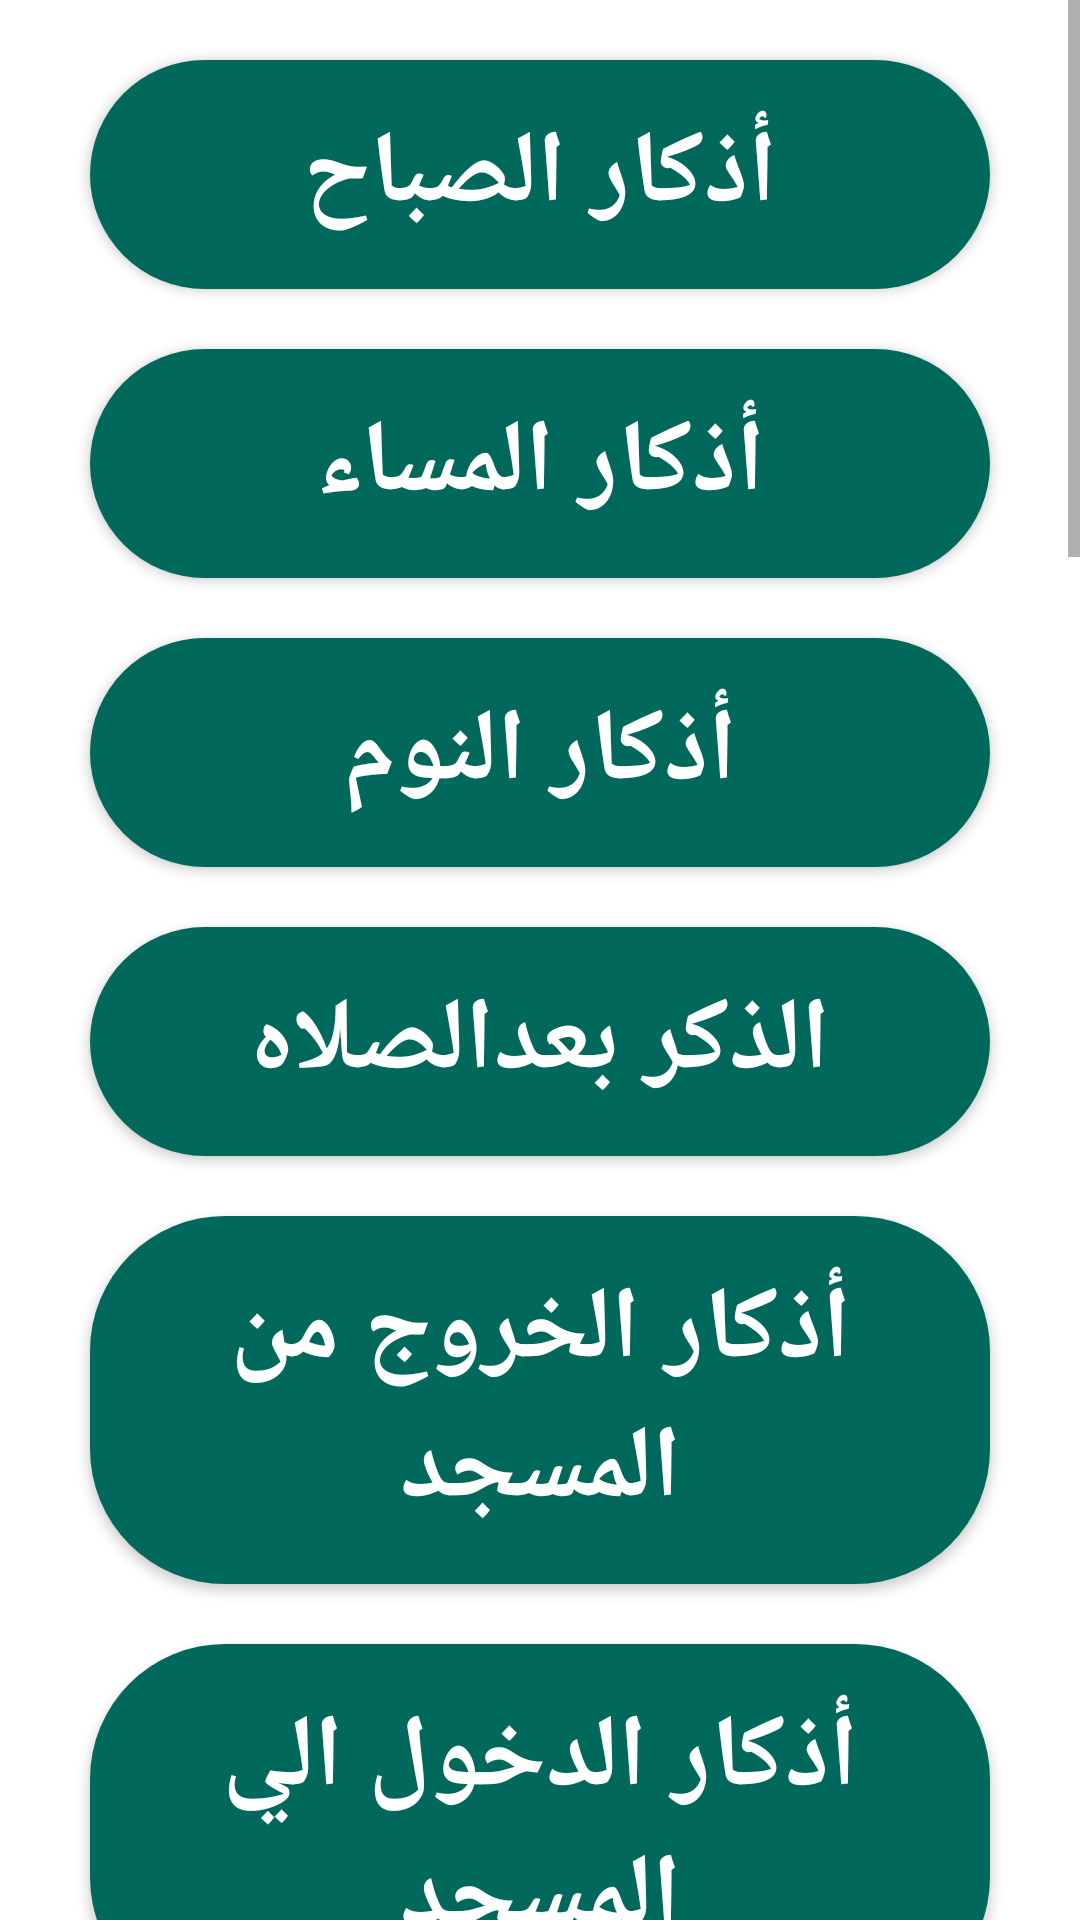

Android layout source for this screen:
<!-- AndroidManifest.xml: application theme Theme.Azkary -->
<!-- res/layout/activity_zekr.xml -->
<?xml version="1.0" encoding="utf-8"?>
<ScrollView xmlns:android="http://schemas.android.com/apk/res/android"
    xmlns:app="http://schemas.android.com/apk/res-auto"
    xmlns:tools="http://schemas.android.com/tools"
    android:scrollbars="vertical"
    android:fillViewport="true"
    android:backgroundTint="@color/white"
    android:layout_width="match_parent"
    android:layout_height="match_parent"

    android:background="#FF00695C"
    tools:context=".zekr_activity">

    <LinearLayout
        android:layout_margin="10dp"
        android:gravity="center"
        android:orientation="vertical"
        android:layout_width="match_parent"
        android:layout_height="wrap_content">


        <Button

            android:background="@drawable/mybutton"
            android:id="@+id/button_sabah"
            android:layout_width="300dp"
            android:layout_height="wrap_content"
            android:layout_margin="10dp"
            android:backgroundTint="#FF00695C"
android:textColor="@color/white"

            android:padding="15dp"
            android:text="@string/btn_sabah"
            android:textAlignment="center"
            android:textAppearance="@style/TextAppearance.AppCompat.Display1"
            android:textStyle="bold" />

        <Button
            android:background="@drawable/mybutton"
            android:layout_margin="10dp"
            android:id="@+id/button_masaa"
            android:layout_width="300dp"
            android:layout_height="wrap_content"
            android:textColor="@color/white"
            android:backgroundTint="#FF00695C"
            android:padding="15dp"
            android:text="@string/btn_massa"
            android:textAlignment="center"
            android:textAppearance="@style/TextAppearance.AppCompat.Display1"
            android:textStyle="bold"
            app:cornerRadius="8dp" />

        <Button
            android:background="@drawable/mybutton"
            android:layout_margin="10dp"
            android:id="@+id/btn_sleep"
            android:layout_width="300dp"
            android:layout_height="wrap_content"
            android:textColor="@color/white"
            android:backgroundTint="#FF00695C"
            android:padding="15dp"
            android:text="@string/btn_sleep"
            android:textAlignment="center"
            android:textAppearance="@style/TextAppearance.AppCompat.Display1"
            android:textStyle="bold"
            />

        <Button
            android:background="@drawable/mybutton"
            android:layout_margin="10dp"
            android:backgroundTint="#FF00695C"
            android:id="@+id/button_prayout"
            android:layout_width="300dp"
            android:layout_height="wrap_content"
            android:padding="15dp"
            android:textColor="@color/white"
            android:text="@string/button_prayout"
            android:textAlignment="center"
            android:textAppearance="@style/TextAppearance.AppCompat.Display1"
            android:textStyle="bold" />
        <Button
            android:background="@drawable/mybutton"
            android:layout_margin="10dp"
            android:backgroundTint="#FF00695C"
            android:id="@+id/button_musicout"
            android:layout_width="300dp"
            android:layout_height="wrap_content"
            android:textColor="@color/white"
            android:padding="15dp"
            android:text="@string/button_musicout"
            android:textAlignment="center"
            android:textAppearance="@style/TextAppearance.AppCompat.Display1"
            android:textStyle="bold"

            />

        <Button
            android:background="@drawable/mybutton"
            android:layout_margin="10dp"
            android:backgroundTint="#FF00695C"
            android:id="@+id/button_musicin"
            android:layout_width="300dp"
            android:textColor="@color/white"
            android:layout_height="wrap_content"
            android:padding="15dp"
            android:text="@string/button_musicin"
            android:textAlignment="center"
            android:textAppearance="@style/TextAppearance.AppCompat.Display1"
            android:textStyle="bold"

            />
        <Button
            android:background="@drawable/mybutton"
            android:layout_margin="10dp"
            android:backgroundTint="#FF00695C"
            android:id="@+id/button_azan"
            android:layout_width="300dp"
            android:layout_height="wrap_content"
            android:padding="15dp"
            android:text="@string/button_azan"
            android:textColor="@color/white"
            android:textAlignment="center"
            android:textAppearance="@style/TextAppearance.AppCompat.Display1"
            android:textStyle="bold"

            />

        <Button
            android:background="@drawable/mybutton"
            android:layout_margin="10dp"
            android:backgroundTint="#FF00695C"
            android:id="@+id/button_pathin"
            android:layout_width="300dp"
            android:layout_height="wrap_content"
            android:padding="15dp"
            android:textColor="@color/white"
            android:text="@string/button_pathin"
            android:textAlignment="center"
            android:textAppearance="@style/TextAppearance.AppCompat.Display1"
            android:textStyle="bold"

            />
        <Button
            android:background="@drawable/mybutton"
            android:layout_margin="10dp"
            android:backgroundTint="#FF00695C"
            android:id="@+id/button_pathout"
            android:layout_width="300dp"
            android:layout_height="wrap_content"
            android:padding="15dp"
            android:text="@string/button_pathout"
            android:textColor="@color/white"
            android:textAlignment="center"
            android:textAppearance="@style/TextAppearance.AppCompat.Display1"
            android:textStyle="bold"

            />
        <Button
            android:background="@drawable/mybutton"
            android:layout_margin="10dp"
            android:backgroundTint="#FF00695C"
            android:id="@+id/button_wadoa"
            android:layout_width="300dp"
            android:layout_height="wrap_content"
            android:padding="15dp"
            android:text="@string/button_wadoa"
            android:textColor="@color/white"
            android:textAlignment="center"
            android:textAppearance="@style/TextAppearance.AppCompat.Display1"
            android:textStyle="bold"

            />

        <Button
            android:background="@drawable/mybutton"
            android:layout_margin="10dp"
            android:backgroundTint="#FF00695C"
            android:id="@+id/button_wadoaout"
            android:layout_width="300dp"
            android:layout_height="wrap_content"
            android:padding="15dp"
            android:text="@string/button_wadoaout"
            android:textColor="@color/white"
            android:textAlignment="center"
            android:textAppearance="@style/TextAppearance.AppCompat.Display1"
            android:textStyle="bold"
            />

        <Button
            android:background="@drawable/mybutton"
            android:layout_margin="10dp"
            android:backgroundTint="#FF00695C"
            android:id="@+id/button_homeout"
            android:layout_width="300dp"
            android:layout_height="wrap_content"
            android:padding="15dp"
            android:textColor="@color/white"
            android:text="@string/button_homeout"
            android:textAlignment="center"
            android:textAppearance="@style/TextAppearance.AppCompat.Display1"
            android:textStyle="bold"

            />

        <Button
            android:background="@drawable/mybutton"
            android:layout_margin="10dp"
            android:backgroundTint="#FF00695C"
            android:id="@+id/button_homein"
            android:layout_width="300dp"
            android:layout_height="wrap_content"
            android:textColor="@color/white"
            android:padding="15dp"
            android:text="@string/button_homein"
            android:textAlignment="center"
            android:textAppearance="@style/TextAppearance.AppCompat.Display1"
            android:textStyle="bold"
            />

        <Button
            android:background="@drawable/mybutton"
            android:layout_margin="10dp"
            android:backgroundTint="#FF00695C"
            android:id="@+id/button_musicgo"
            android:layout_width="300dp"
            android:layout_height="wrap_content"
            android:textColor="@color/white"
            android:padding="15dp"
            android:text="@string/button_musicgo"
            android:textAlignment="center"
            android:textAppearance="@style/TextAppearance.AppCompat.Display1"
            android:textStyle="bold"
            />

        <Button
            android:background="@drawable/mybutton"
            android:layout_margin="10dp"
            android:backgroundTint="#FF00695C"
            android:id="@+id/button_cloth"
            android:layout_width="300dp"
            android:layout_height="wrap_content"
            android:padding="15dp"
            android:textColor="@color/white"
            android:text="@string/button_cloth"
            android:textAlignment="center"
            android:textAppearance="@style/TextAppearance.AppCompat.Display1"
            android:textStyle="bold"
            />
        <Button
            android:background="@drawable/mybutton"
            android:layout_margin="10dp"
            android:backgroundTint="#FF00695C"
            android:id="@+id/button_quran"
            android:layout_width="300dp"
            android:layout_height="wrap_content"
            android:padding="15dp"
            android:textColor="@color/white"
            android:text="@string/button_quran"
            android:textAlignment="center"
            android:textAppearance="@style/TextAppearance.AppCompat.Display1"
            android:textStyle="bold"
            />
        <Button
            android:background="@drawable/mybutton"
            android:layout_margin="10dp"
            android:backgroundTint="#FF00695C"
            android:id="@+id/button_sleepup"
            android:layout_width="300dp"
            android:layout_height="wrap_content"
            android:padding="15dp"
            android:textColor="@color/white"
            android:text="@string/button_sleepup"
            android:textAlignment="center"
            android:textAppearance="@style/TextAppearance.AppCompat.Display1"
            android:textStyle="bold"
            />
        <Button
            android:background="@drawable/mybutton"
            android:layout_margin="10dp"
            android:backgroundTint="#FF00695C"
            android:id="@+id/button_breakfast"
            android:layout_width="300dp"
            android:layout_height="wrap_content"
            android:padding="15dp"
            android:textColor="@color/white"
            android:text="@string/button_breakfast"
            android:textAlignment="center"
            android:textAppearance="@style/TextAppearance.AppCompat.Display1"
            android:textStyle="bold"
            />




    </LinearLayout>






</ScrollView>
<!-- resources referenced by this layout -->
<resources>
  <color name="white">#FFFFFFFF</color>
  <!-- drawable mybutton (drawable) -->
  <?xml version="1.0" encoding="utf-8"?>
  <shape xmlns:android="http://schemas.android.com/apk/res/android" >
      <solid   android:color="@color/white"  />
  
  
      <corners
    android:radius="45dp"
  
  
          />
  
  
  
  </shape>
  <string name="btn_massa">أذكار المساء</string>
  <string name="btn_sabah">أذكار الصباح</string>
  <string name="btn_sleep">أذكار النوم</string>
  <string name="button_azan">أذكارالأذان</string>
  <string name="button_breakfast">الدعاء عند افطار الصائم</string>
  <string name="button_cloth">دعاء لبس الثوب</string>
  <string name="button_homein">أذكار الدخول الي المنزل</string>
  <string name="button_homeout">أذكار الخروج من المنزل</string>
  <string name="button_musicgo">أذكار الذهاب الي المسجد</string>
  <string name="button_musicin">أذكار الدخول الي المسجد</string>
  <string name="button_musicout">أذكار الخروج من المسجد</string>
  <string name="button_pathin">دعاء الدخول للخلاء</string>
  <string name="button_pathout">دعاءالخروج من الخلاء</string>
  <string name="button_prayout">الذكر بعدالصلاه</string>
  <string name="button_quran">أدعيه من القران الكريم</string>
  <string name="button_sleepup">أذكار الإستيقاظ من النوم</string>
  <string name="button_wadoa">الذكر عند الوضوء</string>
  <string name="button_wadoaout">الذكر بعد الفراغ من الوضوء</string>
  <style name="Theme.Azkary" parent="Theme.AppCompat.Light.NoActionBar">
          
          <item name="colorPrimaryVariant">@color/purple_700</item>
          <item name="colorOnPrimary">@color/white</item>
          
          <item name="colorSecondary">@color/teal_200</item>
          <item name="colorPrimary"> @color/mycolor</item>
          <item name="colorSecondaryVariant">@color/teal_700</item>
          <item name="colorOnSecondary">@color/black</item>
          
          <item name="android:statusBarColor" tools:targetApi="l">?attr/colorPrimaryVariant</item>
          
      </style>
  <color name="purple_700">#524F5A</color>
  <color name="teal_200">#FF03DAC5</color>
  <color name="mycolor">#FF00695C</color>
  <color name="teal_700">#08A5A4</color>
  <color name="black">#FF000000</color>
</resources>
